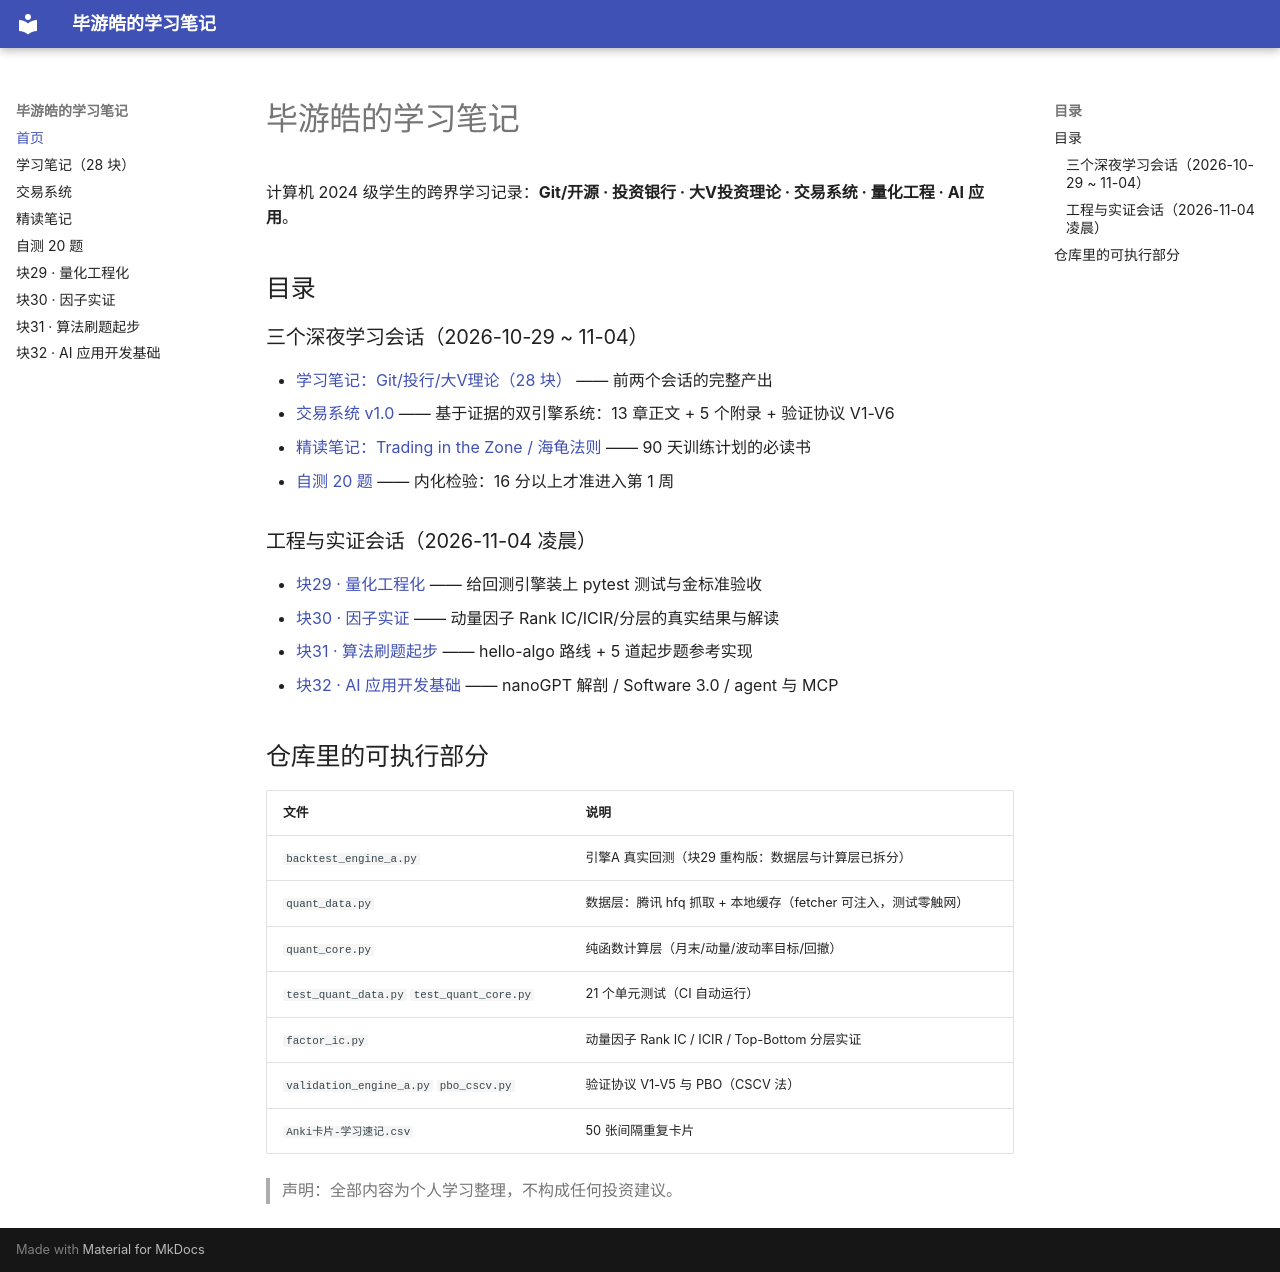

repository: biyouhao-maker/study-notes · page: index.html · generator: mkdocs

# 毕游皓的学习笔记

计算机 2024 级学生的跨界学习记录：**Git/开源 · 投资银行 · 大V投资理论 · 交易系统 · 量化工程 · AI 应用**。

## 目录

### 三个深夜学习会话（2026-10-29 ~ 11-04）

- [学习笔记：Git/投行/大V理论（28 块）](学习笔记-Git-投行-大V理论.md) —— 前两个会话的完整产出
- [交易系统 v1.0](交易系统.md) —— 基于证据的双引擎系统：13 章正文 + 5 个附录 + 验证协议 V1-V6
- [精读笔记：Trading in the Zone / 海龟法则](精读笔记-TradingInZone-海龟法则.md) —— 90 天训练计划的必读书
- [自测 20 题](自测20题.md) —— 内化检验：16 分以上才准进入第 1 周

### 工程与实证会话（2026-11-04 凌晨）

- [块29 · 量化工程化](块29-量化工程化.md) —— 给回测引擎装上 pytest 测试与金标准验收
- [块30 · 因子实证](块30-因子实证.md) —— 动量因子 Rank IC/ICIR/分层的真实结果与解读
- [块31 · 算法刷题起步](块31-算法刷题起步.md) —— hello-algo 路线 + 5 道起步题参考实现
- [块32 · AI 应用开发基础](块32-AI应用开发基础.md) —— nanoGPT 解剖 / Software 3.0 / agent 与 MCP

## 仓库里的可执行部分

| 文件 | 说明 |
|---|---|
| `backtest_engine_a.py` | 引擎A 真实回测（块29 重构版：数据层与计算层已拆分） |
| `quant_data.py` | 数据层：腾讯 hfq 抓取 + 本地缓存（fetcher 可注入，测试零触网） |
| `quant_core.py` | 纯函数计算层（月末/动量/波动率目标/回撤） |
| `test_quant_data.py` `test_quant_core.py` | 21 个单元测试（CI 自动运行） |
| `factor_ic.py` | 动量因子 Rank IC / ICIR / Top-Bottom 分层实证 |
| `validation_engine_a.py` `pbo_cscv.py` | 验证协议 V1-V5 与 PBO（CSCV 法） |
| `Anki卡片-学习速记.csv` | 50 张间隔重复卡片 |

> 声明：全部内容为个人学习整理，不构成任何投资建议。
